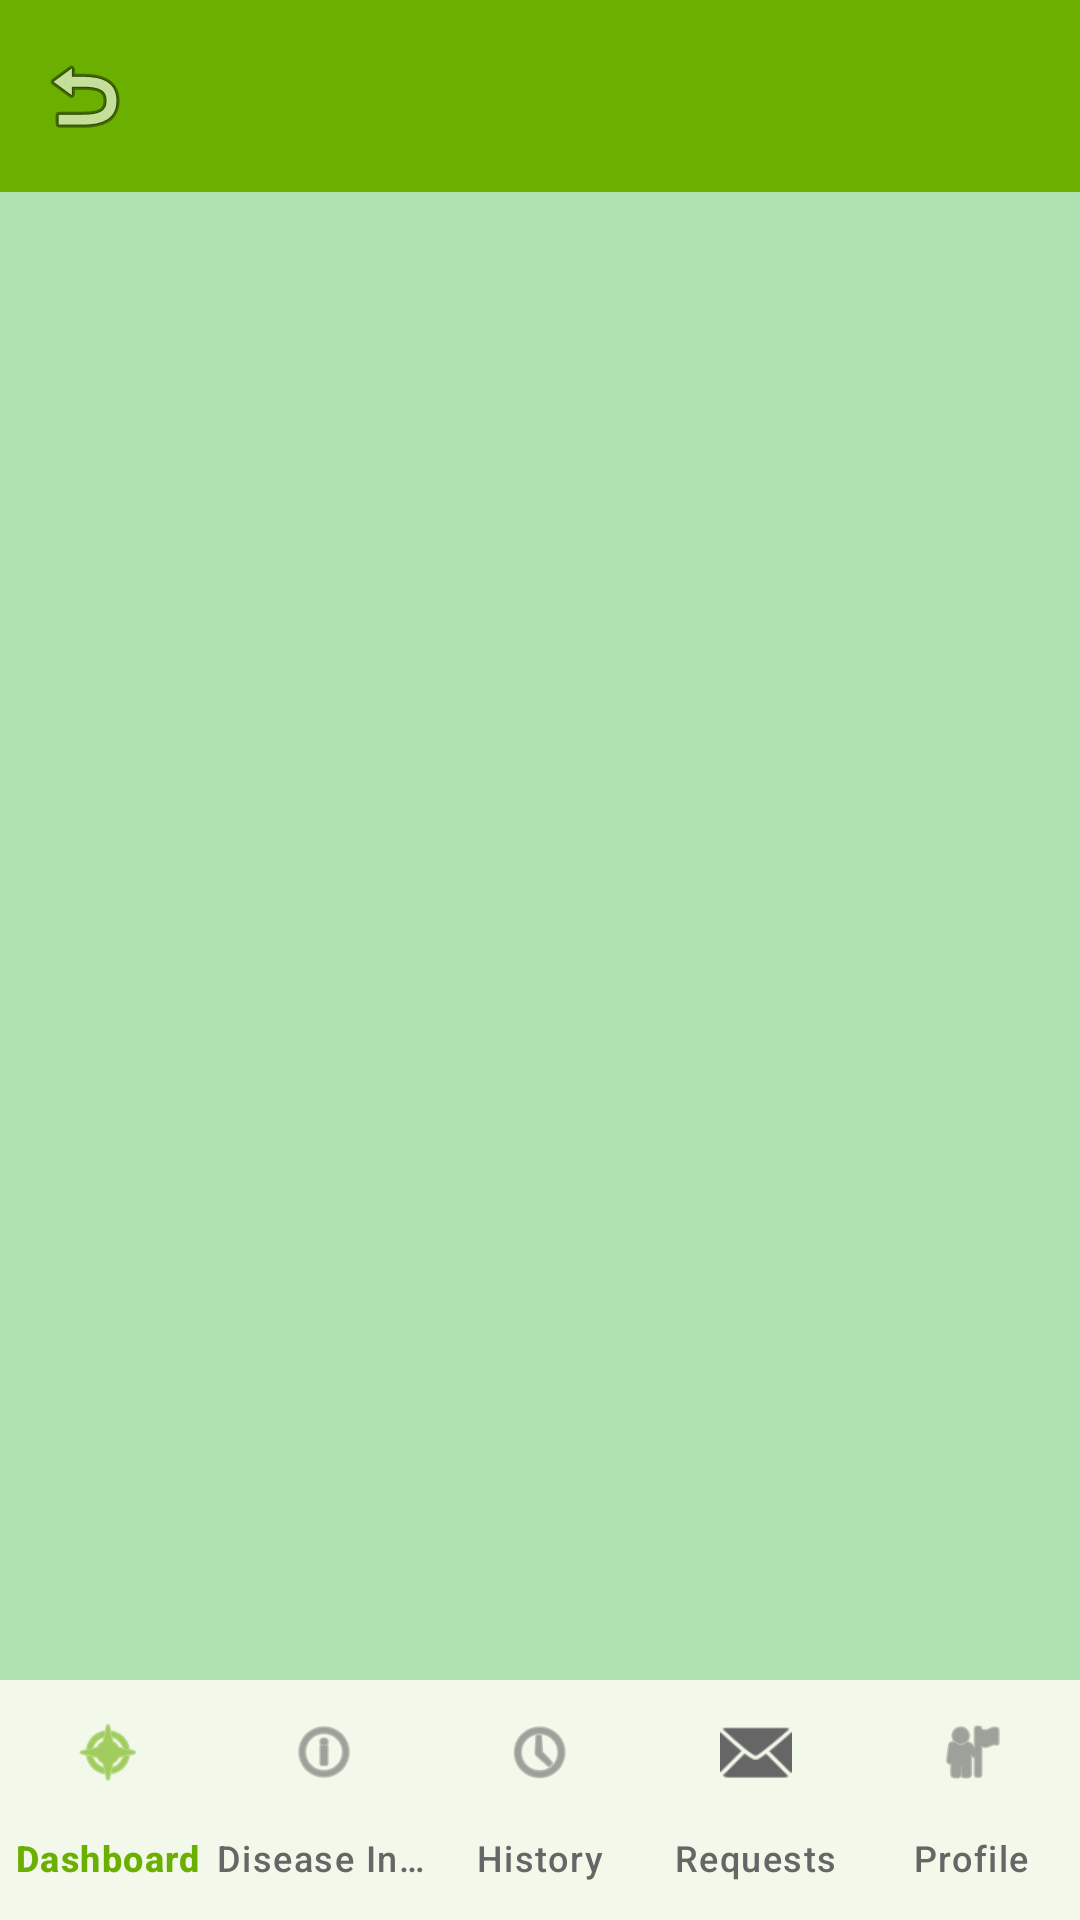

Reconstruct the res/layout file that produces this screen, plus the resources it refers to.
<!-- AndroidManifest.xml: application theme Theme.CapstoneProjectApp -->
<!-- res/layout/activity_all_login_events.xml -->
<?xml version="1.0" encoding="utf-8"?>
<androidx.coordinatorlayout.widget.CoordinatorLayout xmlns:android="http://schemas.android.com/apk/res/android"
    xmlns:app="http://schemas.android.com/apk/res-auto"
    android:layout_width="match_parent"
    android:layout_height="match_parent"
    android:fitsSystemWindows="true"
    android:background="@color/Soft_Mint_Green">

    <com.google.android.material.appbar.AppBarLayout
        android:layout_width="match_parent"
        android:layout_height="wrap_content">

        <com.google.android.material.appbar.MaterialToolbar
            android:id="@+id/toolbar"
            android:layout_width="match_parent"
            android:layout_height="?attr/actionBarSize"
            android:background="@color/Deep_Natural_Green"
            app:titleTextColor="@android:color/white"
            app:navigationIcon="@android:drawable/ic_menu_revert" />
    </com.google.android.material.appbar.AppBarLayout>

    <LinearLayout
        android:layout_width="match_parent"
        android:layout_height="match_parent"
        android:orientation="vertical"
        android:padding="16dp"
        android:clipToPadding="false"
        android:paddingBottom="88dp"
        app:layout_behavior="@string/appbar_scrolling_view_behavior">

        <androidx.recyclerview.widget.RecyclerView
            android:id="@+id/recyclerView"
            android:layout_width="match_parent"
            android:layout_height="0dp"
            android:layout_weight="1"
            android:nestedScrollingEnabled="true" />

        <TextView
            android:id="@+id/emptyView"
            android:layout_width="wrap_content"
            android:layout_height="wrap_content"
            android:text="No login events"
            android:textColor="@color/Muted_Gray"
            android:visibility="gone" />

        <ProgressBar
            android:id="@+id/loadingView"
            android:layout_width="wrap_content"
            android:layout_height="wrap_content"
            android:layout_gravity="center"
            android:indeterminateTint="@color/Deep_Natural_Green"
            android:visibility="gone" />

        <com.google.android.material.button.MaterialButton
            android:id="@+id/btnLoadMore"
            style="@style/Widget.Material3.Button.OutlinedButton"
            android:layout_width="match_parent"
            android:layout_height="wrap_content"
            android:text="Load more"
            app:cornerRadius="12dp" />

    </LinearLayout>

    <com.google.android.material.bottomnavigation.BottomNavigationView
        android:id="@+id/bottomNavigation"
        android:layout_width="match_parent"
        android:layout_height="wrap_content"
        android:layout_gravity="bottom"
        android:background="@android:color/white"
        app:menu="@menu/expert_bottom_menu"
        app:itemIconTint="@color/bottom_nav_color"
        app:itemTextColor="@color/bottom_nav_color"
        app:labelVisibilityMode="labeled"
        app:layout_behavior="@string/hide_bottom_view_on_scroll_behavior" />

</androidx.coordinatorlayout.widget.CoordinatorLayout>
<!-- resources referenced by this layout -->
<resources>
  <color name="Deep_Natural_Green">#6BAF00</color>
  <color name="Muted_Gray">#666666</color>
  <color name="Soft_Mint_Green">#AFE1AF</color>
  <style name="Theme.CapstoneProjectApp" parent="Base.Theme.CapstoneProjectApp" />
  <style name="Base.Theme.CapstoneProjectApp" parent="Theme.Material3.Light.NoActionBar">
          
          <item name="colorPrimary">@color/Deep_Natural_Green</item>
          <item name="colorPrimaryVariant">@color/Mild_Tone_Green</item>
          <item name="colorOnPrimary">@android:color/white</item>
          
          
          <item name="colorSecondary">@color/Bright_Lime_Green</item>
          <item name="colorSecondaryVariant">@color/Mild_Tone_Green</item>
          <item name="colorOnSecondary">@android:color/white</item>
          
          
          <item name="android:colorBackground">@color/Soft_Mint_Green</item>
          <item name="colorSurface">@android:color/white</item>
          <item name="colorOnBackground">@color/Near_Black</item>
          <item name="colorOnSurface">@color/Near_Black</item>
          
          
          <item name="android:statusBarColor">@color/Deep_Natural_Green</item>
          <item name="android:windowLightStatusBar">false</item>
          
          
          <item name="android:navigationBarColor">@color/Deep_Natural_Green</item>
          
          
          <item name="android:forceDarkAllowed">false</item>
  
          
          <item name="bottomNavigationStyle">@style/Widget.App.BottomNavigationView</item>
      </style>
  <color name="Mild_Tone_Green">#7DA97D</color>&gt;
  <color name="Bright_Lime_Green">#A3D900</color>
  <color name="Near_Black">#1C1C1C</color>
  <style name="Widget.App.BottomNavigationView" parent="Widget.Material3.BottomNavigationView">
          <item name="materialThemeOverlay">@style/ThemeOverlay.App.BottomNavigationView</item>
          <item name="itemIconTint">@color/bottom_nav_color</item>
          <item name="itemTextColor">@color/bottom_nav_color</item>
          <item name="itemRippleColor">@color/Mild_Tone_Green</item>
      </style>
  <style name="ThemeOverlay.App.BottomNavigationView" parent="">
          <item name="colorPrimary">@color/Deep_Natural_Green</item>
          <item name="colorOnPrimary">@color/Muted_Gray</item>
          <item name="colorSurface">@android:color/white</item>
      </style>
</resources>
